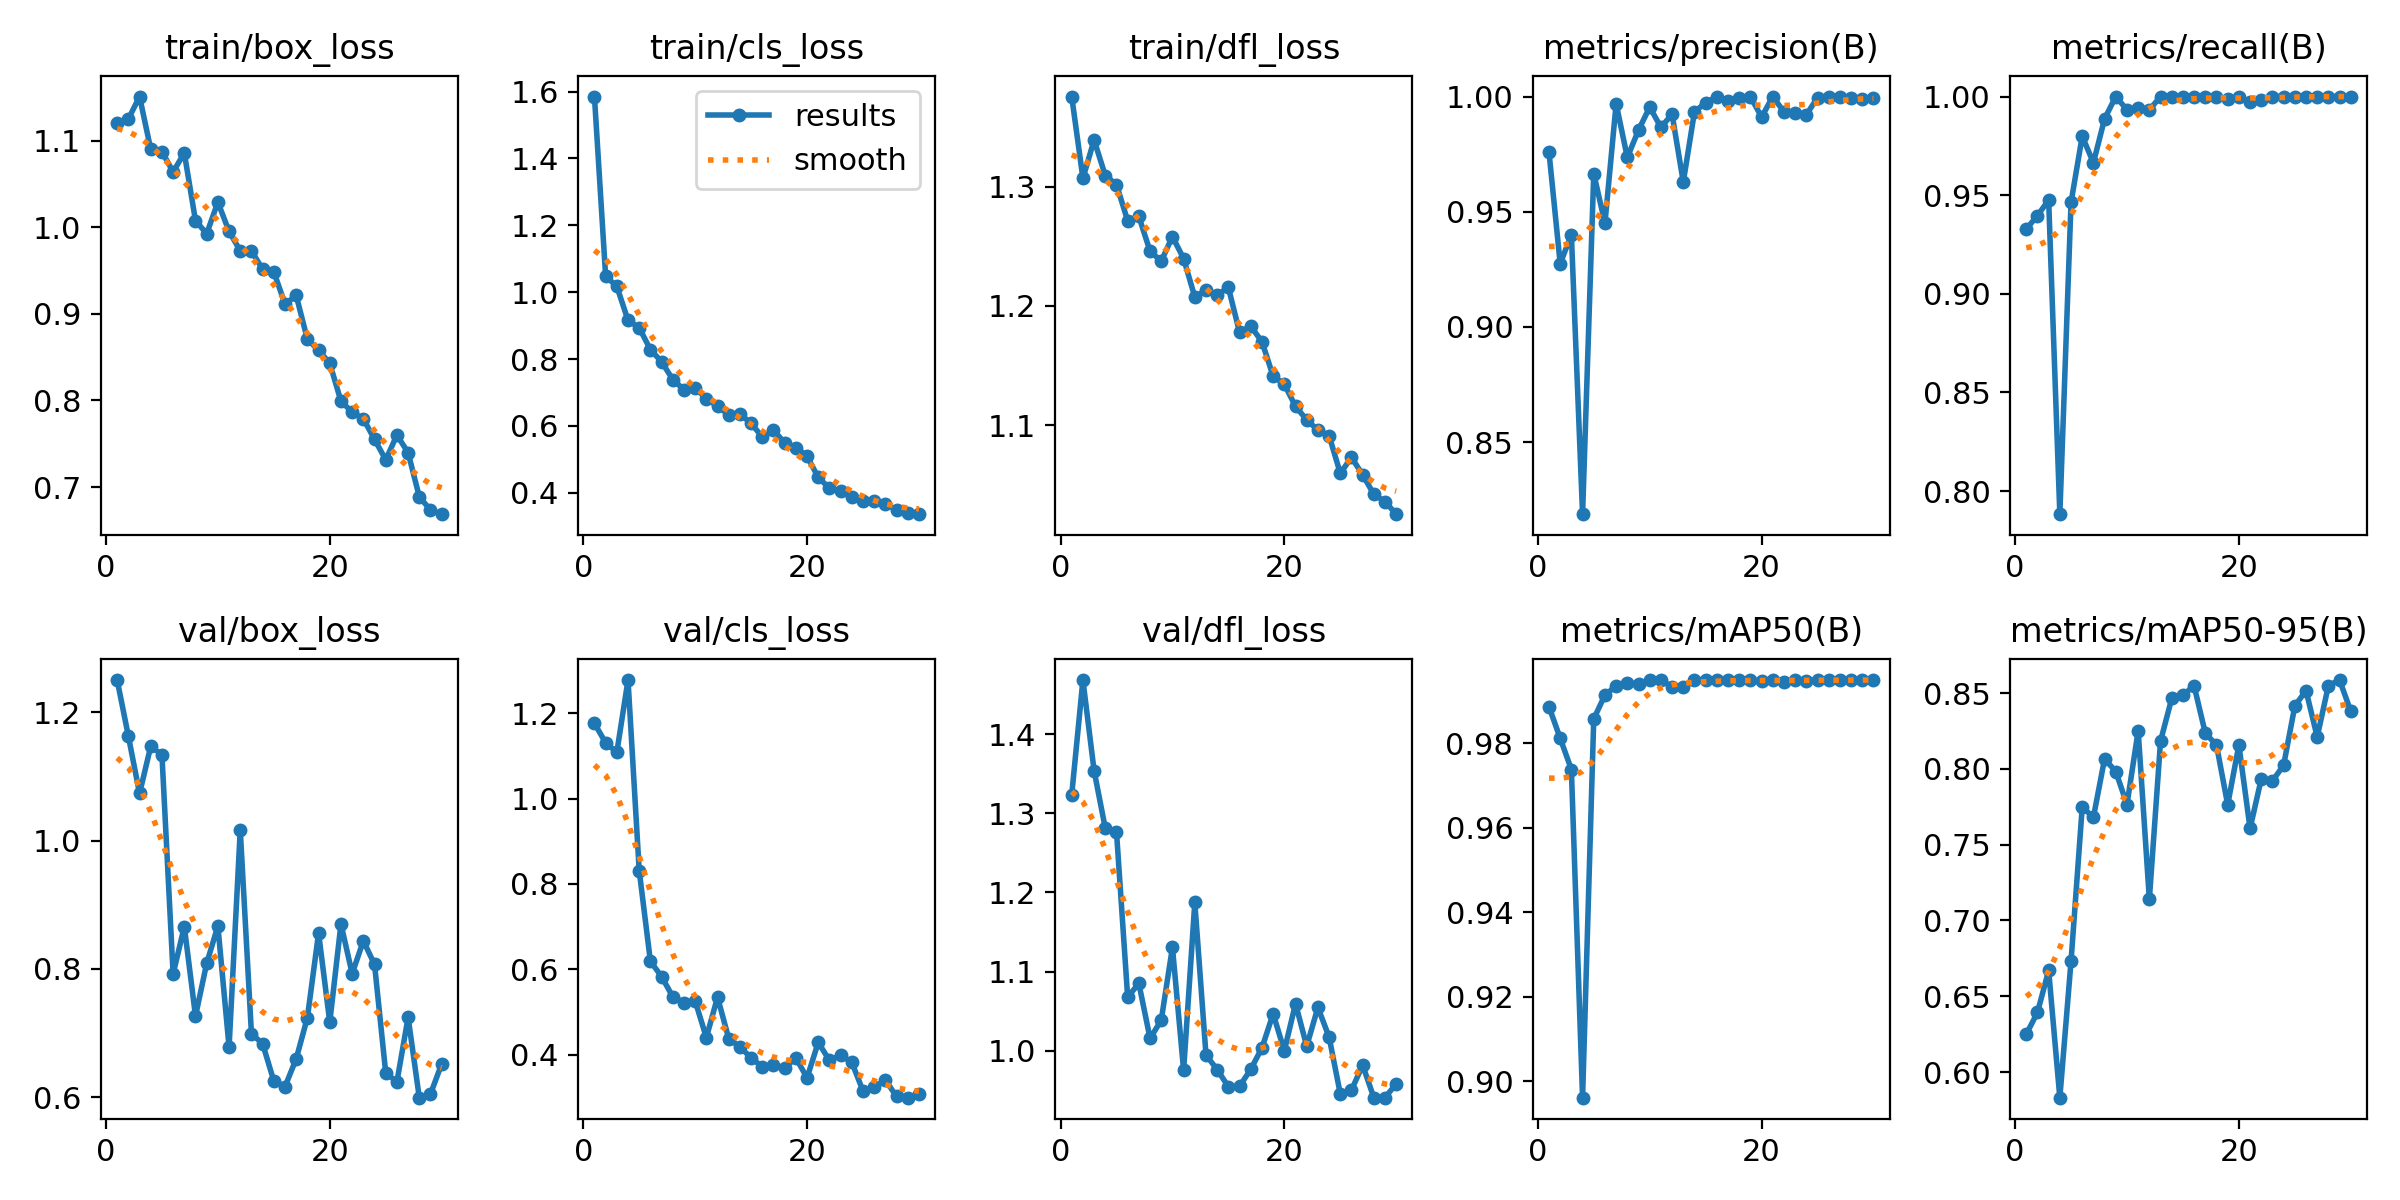

The data file committed next to this chart (first rows):
epoch, time, train/box_loss, train/cls_loss, train/dfl_loss, metrics/precision(B), metrics/recall(B), metrics/mAP50(B), metrics/mAP50-95(B), val/box_loss, val/cls_loss, val/dfl_loss, lr/pg0, lr/pg1, lr/pg2
1, 88.7, 1.12, 1.585, 1.376, 0.9759, 0.9329, 0.9887, 0.6249, 1.25, 1.176, 1.324, 0.0006491, 0.0006491, 0.0006491
2, 173.9, 1.125, 1.048, 1.307, 0.9275, 0.9396, 0.9812, 0.6393, 1.163, 1.131, 1.469, 0.001272, 0.001272, 0.001272
3, 261.3, 1.151, 1.018, 1.339, 0.9401, 0.9476, 0.9738, 0.667, 1.073, 1.109, 1.354, 0.001852, 0.001852, 0.001852
4, 353.5, 1.09, 0.9161, 1.309, 0.8188, 0.7883, 0.8961, 0.5831, 1.147, 1.278, 1.281, 0.001802, 0.001802, 0.001802
5, 446.5, 1.087, 0.8937, 1.302, 0.9666, 0.9463, 0.9858, 0.673, 1.134, 0.8314, 1.277, 0.001736, 0.001736, 0.001736
6, 539.4, 1.064, 0.8285, 1.271, 0.945, 0.9799, 0.9915, 0.7747, 0.792, 0.619, 1.068, 0.00167, 0.00167, 0.00167
7, 630.1, 1.086, 0.7922, 1.275, 0.9969, 0.9664, 0.9936, 0.7681, 0.866, 0.5831, 1.085, 0.001604, 0.001604, 0.001604
8, 720.3, 1.008, 0.7389, 1.246, 0.9736, 0.9888, 0.9944, 0.8066, 0.7265, 0.5358, 1.015, 0.001538, 0.001538, 0.001538
9, 810.1, 0.9926, 0.7086, 1.238, 0.9854, 1, 0.994, 0.7982, 0.8087, 0.5222, 1.038, 0.001472, 0.001472, 0.001472
10, 900.1, 1.029, 0.7143, 1.258, 0.9954, 0.9933, 0.995, 0.7765, 0.8668, 0.526, 1.131, 0.001406, 0.001406, 0.001406
11, 989.2, 0.9951, 0.6812, 1.24, 0.9867, 0.9943, 0.995, 0.825, 0.6784, 0.4403, 0.9751, 0.00134, 0.00134, 0.00134
12, 1079, 0.9728, 0.6598, 1.207, 0.9923, 0.9933, 0.9934, 0.714, 1.016, 0.5347, 1.187, 0.001274, 0.001274, 0.001274
13, 1169, 0.9727, 0.6327, 1.213, 0.9629, 1, 0.9932, 0.8184, 0.6989, 0.438, 0.9945, 0.001208, 0.001208, 0.001208
14, 1257, 0.9515, 0.6364, 1.209, 0.9933, 0.9996, 0.995, 0.8464, 0.6835, 0.4179, 0.9759, 0.001142, 0.001142, 0.001142
15, 1345, 0.9485, 0.6077, 1.216, 0.9973, 1, 0.995, 0.8486, 0.6253, 0.3934, 0.9545, 0.001076, 0.001076, 0.001076
16, 1436, 0.9113, 0.5673, 1.178, 0.9999, 1, 0.995, 0.8547, 0.6167, 0.3714, 0.955, 0.00101, 0.00101, 0.00101
17, 1527, 0.9212, 0.5874, 1.183, 0.9983, 1, 0.995, 0.8235, 0.66, 0.3769, 0.9763, 0.000944, 0.000944, 0.000944
18, 1619, 0.8706, 0.5498, 1.17, 0.9996, 1, 0.995, 0.8157, 0.7242, 0.3688, 1.003, 0.000878, 0.000878, 0.000878
19, 1711, 0.8581, 0.5357, 1.141, 1, 0.9987, 0.995, 0.7763, 0.8558, 0.3928, 1.047, 0.000812, 0.000812, 0.000812
20, 1802, 0.8429, 0.5098, 1.134, 0.9911, 1, 0.9947, 0.8157, 0.717, 0.3459, 0.9998, 0.000746, 0.000746, 0.000746
21, 1893, 0.7991, 0.4462, 1.116, 1, 0.9971, 0.995, 0.7607, 0.87, 0.429, 1.059, 0.00068, 0.00068, 0.00068
22, 1984, 0.7867, 0.4142, 1.104, 0.9933, 0.9984, 0.9946, 0.7933, 0.7926, 0.3867, 1.006, 0.000614, 0.000614, 0.000614
23, 2075, 0.7788, 0.4051, 1.096, 0.9929, 1, 0.995, 0.792, 0.8437, 0.3991, 1.055, 0.000548, 0.000548, 0.000548
24, 2166, 0.7551, 0.3873, 1.091, 0.9922, 1, 0.9949, 0.8024, 0.807, 0.3821, 1.017, 0.000482, 0.000482, 0.000482
25, 2254, 0.7315, 0.3755, 1.059, 0.9995, 1, 0.995, 0.8414, 0.638, 0.3151, 0.9454, 0.000416, 0.000416, 0.000416
26, 2343, 0.76, 0.3754, 1.073, 0.9997, 1, 0.995, 0.8517, 0.6241, 0.3239, 0.9501, 0.00035, 0.00035, 0.00035
27, 2433, 0.7398, 0.3676, 1.058, 0.9997, 1, 0.995, 0.821, 0.7246, 0.3408, 0.9817, 0.000284, 0.000284, 0.000284
28, 2524, 0.6887, 0.3482, 1.042, 0.9995, 1, 0.995, 0.8549, 0.5995, 0.3022, 0.9405, 0.000218, 0.000218, 0.000218
29, 2616, 0.6735, 0.3397, 1.036, 0.999, 1, 0.995, 0.8586, 0.6051, 0.2995, 0.9407, 0.000152, 0.000152, 0.000152
30, 2706, 0.6687, 0.3363, 1.025, 0.9995, 1, 0.995, 0.838, 0.6521, 0.3073, 0.9579, 8.6e-05, 8.6e-05, 8.6e-05
